3-way image classification set "dataset_split" from GitHub (dilaracakmakk/Image-Classification-with-CNN_); label vocabulary: dress, pants, t-shirt.

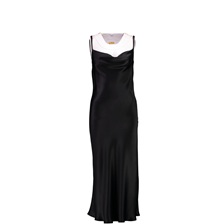
Label: dress

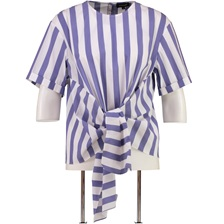
Label: t-shirt

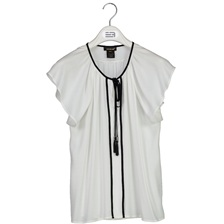
Label: t-shirt

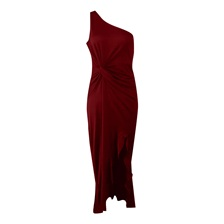
Label: dress

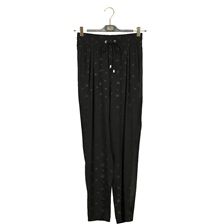
Label: pants

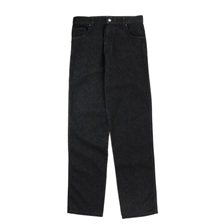
Label: pants
